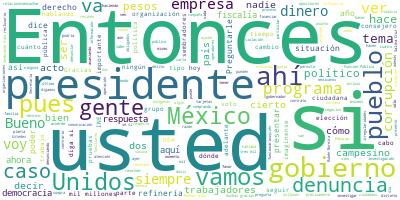

Values plotted in this chart, from the file beside it:
Participante, Texto, Sentimiento, Palabras, Dia, Mes, Anio
PRESIDENTE ANDRES MANUEL LOPEZ OBRADOR, ?Buenos días., 0.0, 2, 13, 05, 2021
PRESIDENTE ANDRES MANUEL LOPEZ OBRADOR, Pues les informo que hoy vamos a tener u…, 0.0, 40, 13, 05, 2021
PRESIDENTE ANDRES MANUEL LOPEZ OBRADOR, No tenemos nada que exponer ahora, de mo…, 0.0, 26, 13, 05, 2021
PREGUNTA, ?Gracias, presidente. Buenos días. Danie…, 0.0, 8, 13, 05, 2021
PREGUNTA, Antes de hacer la pregunta, presidente, …, 0.0, 26, 13, 05, 2021
PREGUNTA, ¿El gobierno federal respalda, apoya la …, 0.0, 32, 13, 05, 2021
PRESIDENTE ANDRES MANUEL LOPEZ OBRADOR, ? Siempre, siempre, por eso se lleva a c…, 0.0, 18, 13, 05, 2021
PRESIDENTE ANDRES MANUEL LOPEZ OBRADOR, ¿Ustedes podían interactuar con Fox, con…, 0.0, 10, 13, 05, 2021
PREGUNTA, ?No, no, por eso esperábamos que fuera a…, 0.0, 10, 13, 05, 2021
PRESIDENTE ANDRES MANUEL LOPEZ OBRADOR, ?Es distinto, es distinto., 0.0, 4, 13, 05, 2021
PREGUNTA, ?Okey. No hay ningún tipo o no habrá nin…, 0.0, 25, 13, 05, 2021
PRESIDENTE ANDRES MANUEL LOPEZ OBRADOR, ?No, no. Al contrario, todos tenemos que…, 0.0, 13, 13, 05, 2021
PREGUNTA, ?Okey, muchas gracias por sus respuestas…, 0.0, 7, 13, 05, 2021
PREGUNTA, El tema que yo le traigo hoy tiene que v…, 0.0, 84, 13, 05, 2021
PREGUNTA, Sin embargo, hay una situación que me gu…, 0.0, 41, 13, 05, 2021
PREGUNTA, ¿Qué son estos apoyos económicos adicion…, 0.0, 6, 13, 05, 2021
PREGUNTA, Son digamos dinero que se les da a los s…, 0.0, 44, 13, 05, 2021
PREGUNTA, Bueno, estos apoyos económicos adicional…, 0.0, 42, 13, 05, 2021
PREGUNTA, Bueno, pues estos recursos o este botín,…, 0.0, 27, 13, 05, 2021
PREGUNTA, ¿Por qué?, 0.0, 2, 13, 05, 2021
PREGUNTA, Le explico. De acuerdo a lo que yo pude …, 0.0, 55, 13, 05, 2021
PREGUNTA, A veces son insumos de baja calidad, a v…, 0.0, 48, 13, 05, 2021
PREGUNTA, Entonces, esta situación creo que es imp…, 0.0, 20, 13, 05, 2021
PREGUNTA, Porque, ¿quiénes son estos operadores qu…, 0.0, 10, 13, 05, 2021
PREGUNTA, Son ‘buscahuesos’, como les decimos peri…, 0.0, 7, 13, 05, 2021
PREGUNTA, ¿Usted estaría o contemplaría sustituir …, 0.0, 33, 13, 05, 2021
PRESIDENTE ANDRES MANUEL LOPEZ OBRADOR, ?Sí, desde luego; pero, además, lo que t…, 0.0, 62, 13, 05, 2021
PRESIDENTE ANDRES MANUEL LOPEZ OBRADOR, Nosotros no tenemos relaciones de compli…, 0.0, 38, 13, 05, 2021
PRESIDENTE ANDRES MANUEL LOPEZ OBRADOR, Voy a recordar, porque esto es muy impor…, 0.0, 32, 13, 05, 2021
PRESIDENTE ANDRES MANUEL LOPEZ OBRADOR, Entonces, sea quien sea., 0.0, 4, 13, 05, 2021
PREGUNTA, ?¿Usted no conocía este tema, presidente…, 0.0, 6, 13, 05, 2021
PRESIDENTE ANDRES MANUEL LOPEZ OBRADOR, ?No, no y estoy constantemente recorrien…, 0.0, 49, 13, 05, 2021
PRESIDENTE ANDRES MANUEL LOPEZ OBRADOR, Nada más para que tengan una idea, en Es…, 0.0, 47, 13, 05, 2021
PRESIDENTE ANDRES MANUEL LOPEZ OBRADOR, Entonces, nos das todos los datos, se ha…, 0.0, 15, 13, 05, 2021
PRESIDENTE ANDRES MANUEL LOPEZ OBRADOR, A ver, vamos… Préstame el micrófono de f…, 0.0, 10, 13, 05, 2021
PRESIDENTE ANDRES MANUEL LOPEZ OBRADOR, ‘Me dirijo a ustedes con la instrucción …, 0.0, 34, 13, 05, 2021
PRESIDENTE ANDRES MANUEL LOPEZ OBRADOR, ‘Todos estamos obligados a honrar nuestr…, 0.0, 24, 13, 05, 2021
PRESIDENTE ANDRES MANUEL LOPEZ OBRADOR, ‘En consecuencia, les reitero no acepto …, 0.0, 56, 13, 05, 2021
PRESIDENTE ANDRES MANUEL LOPEZ OBRADOR, ‘Ustedes no tienen la obligación de escu…, 0.0, 32, 13, 05, 2021
PRESIDENTE ANDRES MANUEL LOPEZ OBRADOR, ‘Sólo me resta decirles que de no cumpli…, 0.0, 44, 13, 05, 2021
PREGUNTA, ?Por supuesto que nuestro trabajo es tra…, 0.0, 26, 13, 05, 2021
PREGUNTA, ¿Por qué no le informan al presidente? L…, 0.0, 31, 13, 05, 2021
PRESIDENTE ANDRES MANUEL LOPEZ OBRADOR, ?Ah, pues si están en la Función Pública…, 0.0, 14, 13, 05, 2021
PREGUNTA, ?Pero usted no lo sabe, presidente., 0.0, 6, 13, 05, 2021
PRESIDENTE ANDRES MANUEL LOPEZ OBRADOR, ?Sobre este caso en particular no., 0.0, 6, 13, 05, 2021
PREGUNTA, ?Presidente, hay otra situación que…, 0.0, 5, 13, 05, 2021
PRESIDENTE ANDRES MANUEL LOPEZ OBRADOR, ?Pero se va a investigar, o sea, nosotro…, 0.0, 40, 13, 05, 2021
PREGUNTA, ?Estas son denuncias ciudadanas, no denu…, 0.0, 9, 13, 05, 2021
PRESIDENTE ANDRES MANUEL LOPEZ OBRADOR, ?No, sí, cualquier denuncia, pero se tie…, 0.0, 32, 13, 05, 2021
PREGUNTA, ?Cierro con esto, presidente, sobre el t…, 0.0, 39, 13, 05, 2021
PREGUNTA, Lo que me comentan muchos de los grupos …, 0.0, 79, 13, 05, 2021
PREGUNTA, También me cuentan que su círculo que lo…, 0.0, 29, 13, 05, 2021
PRESIDENTE ANDRES MANUEL LOPEZ OBRADOR, ?No, eso es falso., 0.0, 4, 13, 05, 2021
PREGUNTA, ?Entonces, usted no lo nota, ni siquiera…, 0.0, 12, 13, 05, 2021
PRESIDENTE ANDRES MANUEL LOPEZ OBRADOR, ? No, yo todo el tiempo tengo comunicaci…, 0.0, 62, 13, 05, 2021
PRESIDENTE ANDRES MANUEL LOPEZ OBRADOR, Por eso estoy en contra de la compra del…, 0.0, 72, 13, 05, 2021
PRESIDENTE ANDRES MANUEL LOPEZ OBRADOR, ¿Quieres que te narre cómo fue el pasado…, 0.0, 19, 13, 05, 2021
PREGUNTA, ?Pues si usted cree que es útil, sí., 0.0, 8, 13, 05, 2021
PRESIDENTE ANDRES MANUEL LOPEZ OBRADOR, ?Llegué a Villahermosa y de ahí me fui a…, 0.0, 79, 13, 05, 2021
PRESIDENTE ANDRES MANUEL LOPEZ OBRADOR, ¿Sabes qué me repetían?, porque llegó el…, 0.0, 35, 13, 05, 2021
... 160 more rows
